Photos from the image-classification dataset "train" in the GitHub repository burakkurt07/Civil-and-Military-Aircraft-Identification-Data-Set. Its 2 classes are: Cessna 172 training aircraft, Piper PA-28 Cherokee.

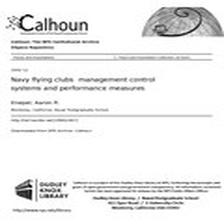
Label: Cessna 172 training aircraft

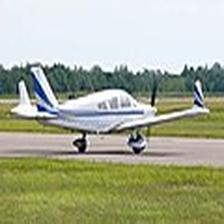
Label: Piper PA-28 Cherokee

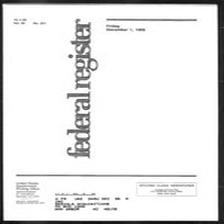
Label: Cessna 172 training aircraft

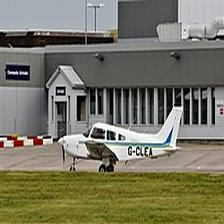
Label: Piper PA-28 Cherokee
